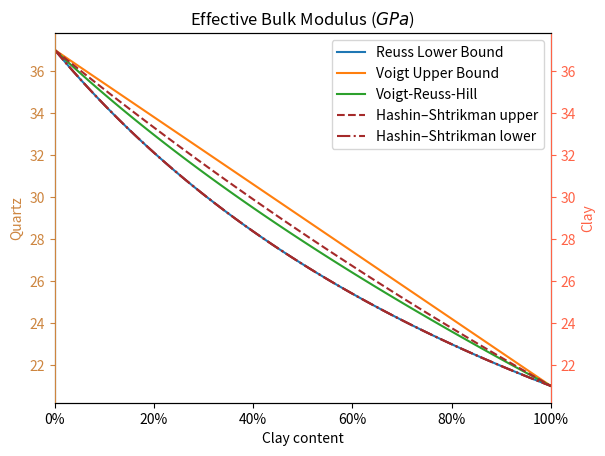
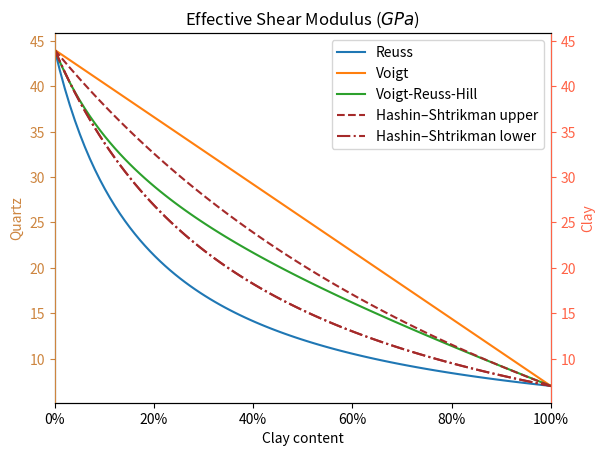
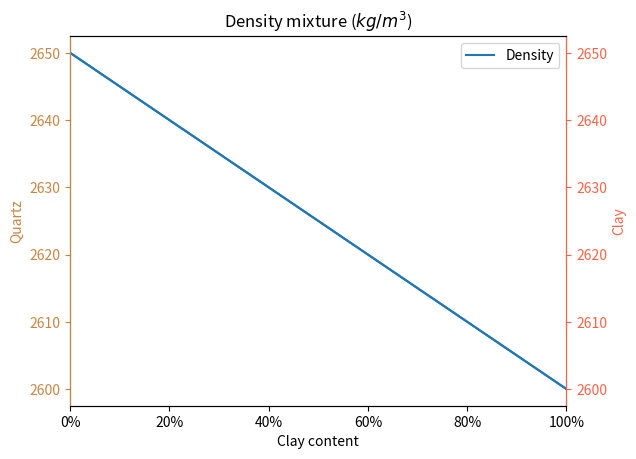
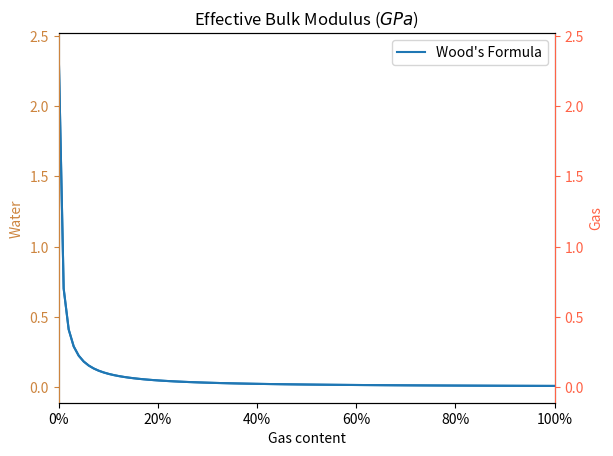
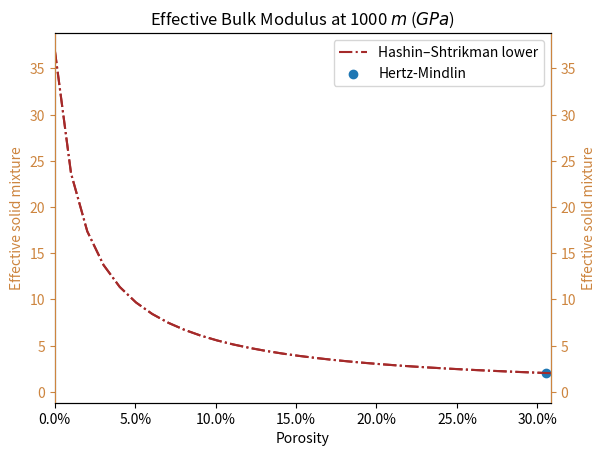
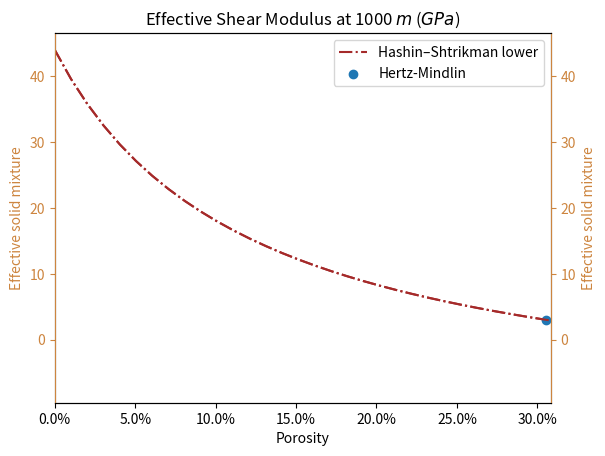
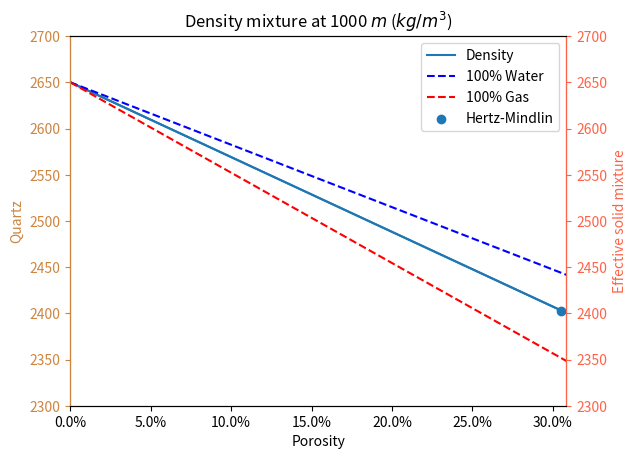
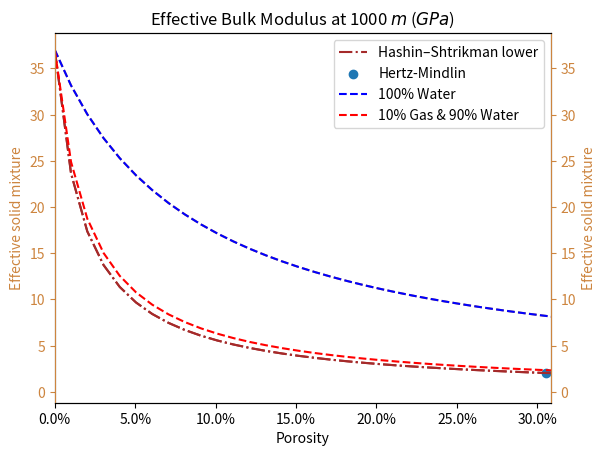

Here is the Python script that generated these plots, in order:
import numpy as np
import matplotlib.pyplot as plt
import matplotlib.ticker as mtick

# Define the bulk and shear moduli of the two minerals

# System
depth = 1000  # m
temperature = 30  # ºC
S_v = 1990 * 9.81 * depth  # 1990 kg/m^3 for a quartz sandstone with 40% porosity
P_pore = 1000 * 9.81 * depth
sigma_eff = S_v - P_pore
print(f'The effective vertical stress for a depth of {depth}m is {sigma_eff * 1e-6}MPa.')

# Quartz
K1 = 37 * 1e9  # Pa
G1 = 44 * 1e9  # Pa
rho_1 = 2650  # kg/m^3

# Clay
K2 = 21 * 1e9  # Pa
G2 = 7 * 1e9  # Pa
rho_2 = 2600  # kg/m^3

# Water
K3 = 2.4 * 1e9  # Pa
G3 = 0 * 1e9  # Pa
rho_3 = 1000  # kg/m^3

# Gas
K4 = 0.01 * 1e9  # Pa
G4 = 0 * 1e9  # Pa
rho_4 = 10  # kg/m^3

# Define the range of porosity values to calculate
phi = np.linspace(0, 1, 100)

# Calculate the effective bulk modulus using the Voigt, Reuss, Voigt-Reuss-Hill, and Hashin-Shtrikman models
K_Reuss = 1 / ((1 - phi) / K1 + phi / K2)
K_Voigt = (1 - phi) * K1 + phi * K2
K_Voigt_Reuss_Hill = (K_Voigt + K_Reuss) / 2
K_up_HS = K1 + phi / ((1 / (K2 - K1)) + (1 - phi) / (K1 + 4 * G1 / 3))
K_low_HS = K2 + (1 - phi) / ((1 / (K1 - K2) + phi / K2))

# Calculate the effective shear modulus using the Voigt, Reuss, Voigt-Reuss-Hill, and Hashin-Shtrikman models
G_Reuss = 1 / ((1 - phi) / G1 + phi / G2)
G_Voigt = (1 - phi) * G1 + phi * G2
G_Voigt_Reuss_Hill = (G_Voigt + G_Reuss) / 2
G_up_HS = G1 + phi / ((1 / (G2 - G1)) + 2 * (1 - phi) * (K1 + 2 * G1) / (5 * G1 * (K1 + 4 / 3 * G1)))
G_low_HS = G2 + (1 - phi) / ((1 / (G1 - G2)) + 2 * phi * (K2 + 2 * G2) / (5 * G2 * (K2 + 4 / 3 * G2)))

# Calculate the density of the solid mixture
rho_mix = (1 - phi) * rho_1 + phi * rho_2

# Calculate the bulk modulus using Wood's formular
K_Wood = 1 / ((1 - phi) / K3 + phi / K4)

# Calculate the porosity for depth of interest
# for sandstone b=2.7E-9
b = 2.7e-4
phi_initial = 0.4
phi_depth = phi_initial * np.exp(-b * depth)
print(
    f'The porosity for the sandstone with an initial porosity of {phi_initial} at a depth of {depth}m is: {phi_depth} ')

# Calculate the coordination number for sand
# well-sorted
eta_well_sorted = 9.54 - 0.239 * phi_depth + 27.19 * phi_depth ** 2
print(f'The coordination number for a well-sorted sandstone at a depth of {depth}m is: {eta_well_sorted} ')
# poorly-sorted
eta_poorly_sorted = 17.34 - 34 * phi_depth + 14 * phi_depth ** 2
print(f'The coordination number for a poorly-sorted sandstone at a depth of {depth}m is: {eta_poorly_sorted} ')
# angular grains
eta_angular_grains = 20 - 34 * phi_depth + 14 * phi_depth ** 2
print(f'The coordination number for sandstone with angular grains at a depth of {depth}m is: {eta_angular_grains} ')
# eta_initial = 12
# eta = eta_initial+9.7*(phi_initial-phi_depth)**0.48
# print(eta)

# Calculate dry bulk and shear modulus after Hertz-Mindlin model
set_porosity = 0  # float from 0 to 99 corresponding 1 - 100%
poisson_ratio = (3 * K1 - 2 * G1) / (2 * (3 * K1 + G1))
print(poisson_ratio)

K_HZ = ((1 / 18) * ((eta_well_sorted * G1 * (1 - phi_depth)) / (np.pi * (1 - poisson_ratio))) ** 2 * sigma_eff) ** (
            1 / 3)
print(K_HZ * 1e-9)
G_HZ = (5 - (4 * poisson_ratio)) / (5 * (2 - poisson_ratio)) * (3 / 2 * (
            (eta_well_sorted * G1 * (1 - phi_depth)) / (np.pi * (1 - poisson_ratio))) ** 2 * sigma_eff) ** (
                   1 / 3)
print(G_HZ * 1e-9)

phi_HM_dry = phi/phi_depth
K_low_HS_HM_dry = K_HZ + (1 - phi_HM_dry) / ((1 / (K1 - K_HZ) + phi_HM_dry / K_HZ))
G_low_HS_HM_dry = G_HZ + (1 - phi_HM_dry) / ((1 / (G1 - G_HZ)) + 2 * phi_HM_dry * (K2 + 2 * G_HZ) / (5 * G2 * (K2 + 4 / 3 * G_HZ)))

# Calculate the density after Hertz-Mindlin moduli
# rho_mix = (1 - phi) * rho_1 + phi * rho_2
density_HM = (1 - phi_depth) * rho_1
rho_mix_HM_point = (1 - phi_depth) * rho_1 + phi_depth * density_HM
rho_mix_HM = (1 - phi) * rho_1 + phi * density_HM

# Calculate the density after Hertz-Mindlin with water
rho_mix_HM_point_water = (1 - phi_depth) * rho_mix_HM_point + phi_depth * rho_3
rho_mix_HM_water = (1 - phi) * rho_1 + phi * rho_mix_HM_point_water


rho_mix_HM_point_gas = (1 - phi_depth) * rho_mix_HM_point + phi_depth * rho_4
rho_mix_HM_gas = (1 - phi) * rho_1 + phi * rho_mix_HM_point_gas

# Calculate the wet moduli according to Gassmann
K_dry = K_HZ
K_mineral = K1
K_fluid = K3
K_sat_point_wet_water = K_dry + (1 - (K_dry / K_mineral)) ** 2 / (phi_depth / K_fluid + (1 - phi_depth) / K_mineral - K_dry / K_mineral ** 2)
print(f'Bulk modulus after to Gassmann {K_sat_point_wet_water * 1e-9} in GPa')
K_low_HS_HM_wet_water = K_sat_point_wet_water + (1 - phi_HM_dry) / ((1 / (K1 - K_sat_point_wet_water) + phi_HM_dry / K_sat_point_wet_water))


# 10 % of gas: K_Wood[9]
K_fluid = K_Wood[9]
K_sat_point_wet_gas = K_dry + (1 - (K_dry / K_mineral)) ** 2 / (phi_depth / K_fluid + (1 - phi_depth) / K_mineral - K_dry / K_mineral ** 2)
K_low_HS_HM_wet_gas = K_sat_point_wet_gas + (1 - phi_HM_dry) / ((1 / (K1 - K_sat_point_wet_gas) + phi_HM_dry / K_sat_point_wet_gas))

# ------------------ BULK MODULUS ------------------#
# Create the first figure showing the effective bulk modulus vs. porosity
# fig, ax = plt.subplots()
fig, ax1 = plt.subplots()
color1 = 'peru'
color2 = 'tomato'
ax1.set_title("Effective Bulk Modulus ($GPa$)")
ax1.plot(phi, K_Reuss * 1e-9, label="Reuss Lower Bound")
# ax1.plot(phi, K_Reuss, label="Lower Bound")
ax1.plot(phi, K_Voigt * 1e-9, label="Voigt Upper Bound")
# ax1.plot(phi, K_Voigt, label="Upper Bound")
ax1.plot(phi, K_Voigt_Reuss_Hill * 1e-9, label="Voigt-Reuss-Hill")
ax1.plot(phi, K_up_HS * 1e-9, label="Hashin–Shtrikman upper", color="brown", linestyle="dashed")
ax1.plot(phi, K_low_HS * 1e-9, label="Hashin–Shtrikman lower", color="brown", linestyle="-.")

ax2 = ax1.twinx()
ax2.plot(phi, K_low_HS * 1e-9, label="Hashin–Shtrikman lower", color="brown", linestyle="-.")
ax2.set_ylabel("Clay", color=color2)
ax1.legend()
ax1.tick_params(axis='y', colors=color1)
ax2.spines['left'].set_color(color1)
ax1.set_xlabel("Clay content")
ax1.set_ylabel("Quartz", color=color1)
ax2.tick_params(axis='y', colors=color2)
ax2.spines['right'].set_color(color2)

# min_range = int(min([K1,K2]))
# max_range =int(max([K1,K2]))
# plt.yticks(range(0,100, 2))
# plt.yticks([])
# plt.ylim([min_range-min_range*0.1, max_range+max_range*0.1])
ax1.xaxis.set_major_formatter(mtick.PercentFormatter(1.00))  # convert x-axis into percent
plt.xlim([0, 1])
fig.savefig('Bulk_modulus.png', format='png', dpi=300)

# ------------------ SHEAR MODULUS ------------------#
# Create the second figure showing the effective shear modulus vs. porosity
fig, ax1 = plt.subplots()
color1 = 'peru'
color2 = 'tomato'
ax1.set_title("Effective Shear Modulus ($GPa$)")
ax1.plot(phi, G_Reuss * 1e-9, label="Reuss")
ax1.plot(phi, G_Voigt * 1e-9, label="Voigt")
ax1.plot(phi, G_Voigt_Reuss_Hill * 1e-9, label="Voigt-Reuss-Hill")
ax1.plot(phi, G_up_HS * 1e-9, label="Hashin–Shtrikman upper", color="brown", linestyle="dashed")
ax1.plot(phi, G_low_HS * 1e-9, label="Hashin–Shtrikman lower", color="brown", linestyle="-.")

ax2 = ax1.twinx()
ax2.plot(phi, G_low_HS * 1e-9, label="Hashin–Shtrikman lower", color="brown", linestyle="-.")
ax2.set_ylabel("Clay", color=color2)
ax1.legend()
ax1.tick_params(axis='y', colors=color1)
ax2.spines['left'].set_color(color1)
ax1.set_xlabel("Clay content")
ax1.set_ylabel("Quartz", color=color1)
ax2.tick_params(axis='y', colors=color2)
ax2.spines['right'].set_color(color2)

ax1.xaxis.set_major_formatter(mtick.PercentFormatter(1.00))  # convert x-axis into percent
plt.xlim([0, 1])
fig.savefig('Shear_modulus.png', format='png', dpi=300)

# ------------------ DENSITY ------------------#
fig, ax1 = plt.subplots()
color1 = 'peru'
color2 = 'tomato'
ax1.set_title("Density mixture ($kg/m^3$)")
ax1.plot(phi, rho_mix, label="Density")
ax2 = ax1.twinx()
ax2.plot(phi, rho_mix, label="Density")

ax1.legend()
ax1.tick_params(axis='y', colors=color1)
ax2.spines['left'].set_color(color1)
ax1.set_xlabel("Clay content")
ax1.set_ylabel("Quartz", color=color1)
ax2.tick_params(axis='y', colors=color2)
ax2.spines['right'].set_color(color2)
ax2.set_ylabel("Clay", color=color2)
ax1.xaxis.set_major_formatter(mtick.PercentFormatter(1.00))  # convert x-axis into percent
plt.xlim([0, 1])
fig.savefig('Density_mix.png', format='png', dpi=300)

# ------------------ BULK MODULUS (Wood's formular) ------------------#
fig, ax1 = plt.subplots()
color1 = 'peru'
color2 = 'tomato'
ax1.set_title("Effective Bulk Modulus ($GPa$)")
ax1.plot(phi, K_Wood * 1e-9, label="Wood's Formula")

ax2 = ax1.twinx()
ax2.plot(phi, K_Wood * 1e-9, label="Wood's Formula")
ax2.set_ylabel("Gas", color=color2)
ax1.legend()
ax1.tick_params(axis='y', colors=color1)
ax2.spines['left'].set_color(color1)
ax1.set_xlabel("Gas content")
ax1.set_ylabel("Water", color=color1)
ax2.tick_params(axis='y', colors=color2)
ax2.spines['right'].set_color(color2)

ax1.xaxis.set_major_formatter(mtick.PercentFormatter(1.00))  # convert x-axis into percent
plt.xlim([0, 1])
fig.savefig('Bulk_modulus_Woods.png', format='png', dpi=300)

# ------------------ BULK MODULUS (Hertz-Mindlin) ------------------#
fig, ax1 = plt.subplots()
color1 = 'peru'
color2 = 'tomato'
ax1.set_title("Effective Bulk Modulus at 1000 $m$ ($GPa$)")
ax1.plot(phi, K_low_HS_HM_dry * 1e-9, label="Hashin–Shtrikman lower", color="brown", linestyle="-.")


ax2 = ax1.twinx()
ax2.plot(phi, K_low_HS_HM_dry * 1e-9, label="Hashin–Shtrikman lower", color="brown", linestyle="-.")
ax2.scatter(phi_depth, K_HZ * 1e-9, label='Hertz-Mindlin')
# ax2.scatter(phi_depth, K_HZ * 1e-9)
# ax1.plot(phi, K_low_HS_HM_dry * 1e-9, label="Hashin–Shtrikman lower", color="brown", linestyle="-.")
ax2.set_ylabel("Effective solid mixture", color=color1)
ax2.legend()
ax1.tick_params(axis='y', colors=color1)
ax2.spines['left'].set_color(color1)
ax1.set_xlabel("Porosity")
ax1.set_ylabel("Effective solid mixture", color=color1)
ax2.tick_params(axis='y', colors=color1)
ax2.spines['right'].set_color(color1)

ax1.xaxis.set_major_formatter(mtick.PercentFormatter(1.00))  # convert x-axis into percent
plt.xlim([0, phi_depth+0.003])
fig.savefig('Bulk_modulus_Hertz-Mindlin.png', format='png', dpi=300)

# ------------------ SHEAR MODULUS (Hertz-Mindlin) ------------------#
fig, ax1 = plt.subplots()
color1 = 'peru'
color2 = 'tomato'
ax1.set_title("Effective Shear Modulus at 1000 $m$ ($GPa$)")
ax1.plot(phi, G_low_HS_HM_dry * 1e-9, label="Hashin–Shtrikman lower", color="brown", linestyle="-.")

ax2 = ax1.twinx()
ax2.plot(phi, G_low_HS_HM_dry * 1e-9, label="Hashin–Shtrikman lower", color="brown", linestyle="-.")
ax2.scatter(phi_depth, G_HZ * 1e-9, label='Hertz-Mindlin')
# ax2.scatter(phi_depth, K_HZ * 1e-9)
# ax1.plot(phi, K_low_HS_HM_dry * 1e-9, label="Hashin–Shtrikman lower", color="brown", linestyle="-.")
ax2.set_ylabel("Effective solid mixture", color=color1)
ax2.legend()
ax1.tick_params(axis='y', colors=color1)
ax2.spines['left'].set_color(color1)
ax1.set_xlabel("Porosity")
ax1.set_ylabel("Effective solid mixture", color=color1)
ax2.tick_params(axis='y', colors=color1)
ax2.spines['right'].set_color(color1)

ax1.xaxis.set_major_formatter(mtick.PercentFormatter(1.00))  # convert x-axis into percent
plt.xlim([0, phi_depth+0.003])
fig.savefig('Shear_modulus_Hertz-Mindlin.png', format='png', dpi=300)

# ------------------ DENSITY for Hertz-Mindlin ------------------#
fig, ax1 = plt.subplots()
color1 = 'peru'
color2 = 'tomato'
ax1.set_title("Density mixture at 1000 $m$ ($kg/m^3$)")
ax1.plot(phi, rho_mix_HM, label="Density")

ax2 = ax1.twinx()
ax2.plot(phi, rho_mix_HM, label="Density")
ax2.plot(phi, rho_mix_HM_water, label="100% Water", color="blue", linestyle="dashed")
ax2.plot(phi, rho_mix_HM_gas, label="100% Gas", color="red", linestyle="dashed")
ax2.scatter(phi_depth, rho_mix_HM_point, label='Hertz-Mindlin')

ax2.legend()
ax1.tick_params(axis='y', colors=color1)
ax2.spines['left'].set_color(color1)
ax1.set_xlabel("Porosity")
ax1.set_ylabel("Quartz", color=color1)
ax2.tick_params(axis='y', colors=color2)
ax2.spines['right'].set_color(color2)
ax2.set_ylabel("Effective solid mixture", color=color2)
ax1.xaxis.set_major_formatter(mtick.PercentFormatter(1.00))  # convert x-axis into percent
plt.xlim([0, phi_depth+0.003])
ax1.set_ylim([2300, 2700])
ax2.set_ylim([2300, 2700])
fig.savefig('Density_mix_HM_fluid_water.png', format='png', dpi=300)

# ------------------ BULK MODULUS after Gassmann (Hertz-Mindlin) ------------------#
fig, ax1 = plt.subplots()
color1 = 'peru'
color2 = 'tomato'
ax1.set_title("Effective Bulk Modulus at 1000 $m$ ($GPa$)")
ax1.plot(phi, K_low_HS_HM_dry * 1e-9, label="Hashin–Shtrikman lower", color="brown", linestyle="-.")
ax1.plot(phi, K_low_HS_HM_wet_water * 1e-9, label="Hashin–Shtrikman lower", color="peru", linestyle="dashed")


ax2 = ax1.twinx()
ax2.plot(phi, K_low_HS_HM_dry * 1e-9, label="Hashin–Shtrikman lower", color="brown", linestyle="-.")
ax2.scatter(phi_depth, K_HZ * 1e-9, label='Hertz-Mindlin')
ax2.plot(phi, K_low_HS_HM_wet_water * 1e-9, label="100% Water", color="blue", linestyle="dashed")
ax2.plot(phi, K_low_HS_HM_wet_gas * 1e-9, label="10% Gas & 90% Water", color="red", linestyle="dashed")
# ax2.scatter(phi_depth, K_sat_point_wet_water * 1e-9, label='Gassmann')

# ax2.scatter(phi_depth, K_HZ * 1e-9)
# ax1.plot(phi, K_low_HS_HM_dry * 1e-9, label="Hashin–Shtrikman lower", color="brown", linestyle="-.")
ax2.set_ylabel("Effective solid mixture", color=color1)
ax2.legend()
ax1.tick_params(axis='y', colors=color1)
ax2.spines['left'].set_color(color1)
ax1.set_xlabel("Porosity")
ax1.set_ylabel("Effective solid mixture", color=color1)
ax2.tick_params(axis='y', colors=color1)
ax2.spines['right'].set_color(color1)

ax1.xaxis.set_major_formatter(mtick.PercentFormatter(1.00))  # convert x-axis into percent
plt.xlim([0, phi_depth+0.003])
fig.savefig('Bulk_modulus_Gassmann_water.png', format='png', dpi=300)

plt.show()
